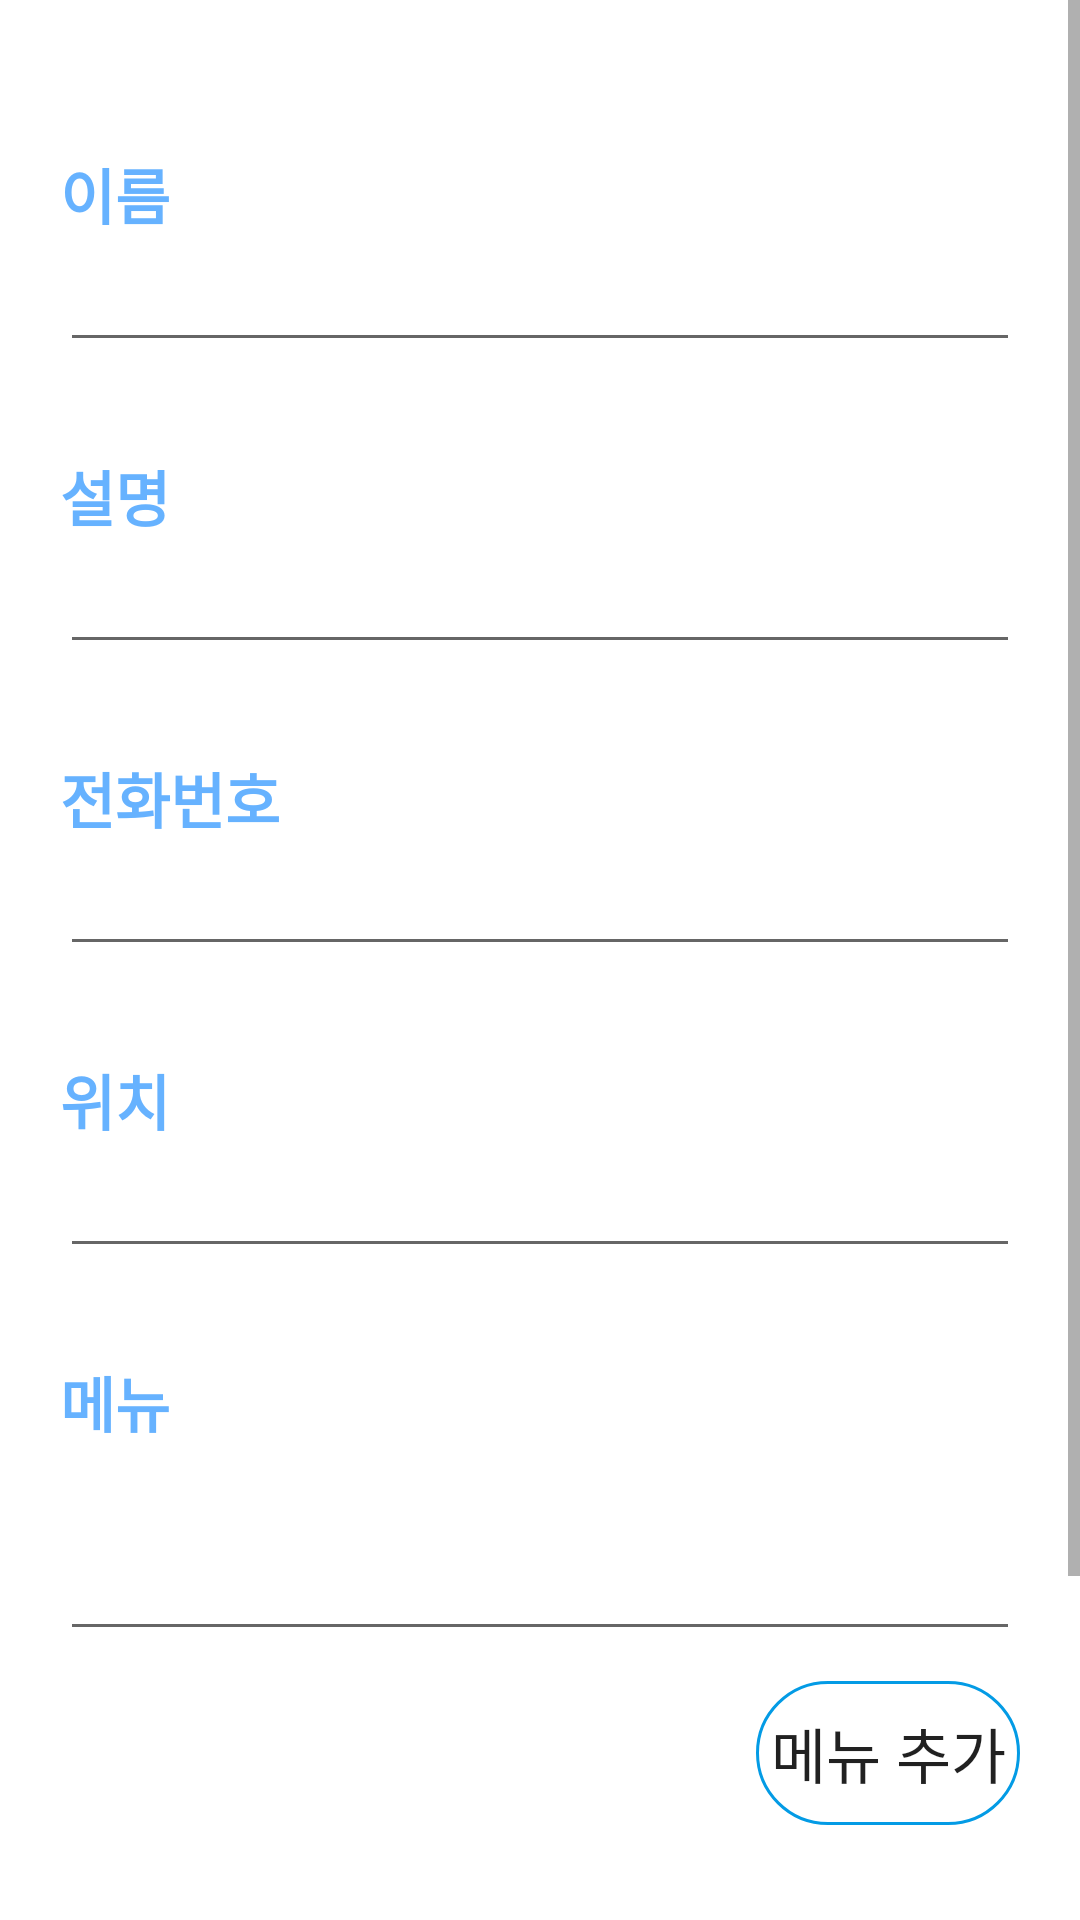

Layout XML and referenced resources for this Android screen:
<!-- AndroidManifest.xml: application theme Theme.Knueats -->
<!-- res/layout/register_page.xml -->
<?xml version="1.0" encoding="utf-8"?>
<ScrollView xmlns:android="http://schemas.android.com/apk/res/android"
    android:layout_width="match_parent"
    android:layout_height="match_parent"
    xmlns:tools="http://schemas.android.com/tools"
    xmlns:app="http://schemas.android.com/apk/res-auto"
    android:orientation="vertical">

    <LinearLayout
        android:layout_width="match_parent"
        android:layout_height="match_parent"
        android:orientation="vertical">

        <TextView
            android:layout_marginTop="50dp"
            android:layout_marginLeft="20dp"
            android:layout_width="match_parent"
            android:layout_height="wrap_content"
            android:textSize="20dp"
            android:textStyle="bold"
            android:textColor="#66B2FF"
            android:text="이름"/>

        <EditText
            android:id="@+id/inputName"
            android:layout_marginLeft="20dp"
            android:layout_marginRight="20dp"
            android:layout_width="match_parent"
            android:layout_height="wrap_content"/>

        <TextView
            android:layout_marginTop="30dp"
            android:layout_marginLeft="20dp"
            android:layout_width="match_parent"
            android:layout_height="wrap_content"
            android:textSize="20dp"
            android:textStyle="bold"
            android:textColor="#66B2FF"
            android:text="설명"/>

        <EditText
            android:id="@+id/inputExplan"
            android:layout_marginLeft="20dp"
            android:layout_marginRight="20dp"
            android:layout_width="match_parent"
            android:layout_height="wrap_content"/>

        <TextView
            android:layout_width="match_parent"
            android:layout_height="wrap_content"
            android:layout_marginLeft="20dp"
            android:layout_marginTop="30dp"
            android:text="전화번호"
            android:textColor="#66B2FF"
            android:textSize="20dp"
            android:textStyle="bold" />

        <EditText
            android:id="@+id/inputTel"
            android:layout_marginLeft="20dp"
            android:layout_marginRight="20dp"
            android:layout_width="match_parent"
            android:layout_height="wrap_content"/>

        <TextView
            android:layout_marginTop="30dp"
            android:layout_marginLeft="20dp"
            android:layout_width="match_parent"
            android:layout_height="wrap_content"
            android:textSize="20dp"
            android:textStyle="bold"
            android:textColor="#66B2FF"
            android:text="위치"/>

        <EditText
            android:id="@+id/inputLocation"
            android:layout_marginLeft="20dp"
            android:layout_marginRight="20dp"
            android:layout_width="match_parent"
            android:layout_height="wrap_content"/>

        <TextView
            android:layout_marginTop="30dp"
            android:layout_marginLeft="20dp"
            android:layout_width="match_parent"
            android:layout_height="wrap_content"
            android:textSize="20dp"
            android:textStyle="bold"
            android:textColor="#66B2FF"
            android:text="메뉴"/>

        <TextView
            android:id="@+id/menuList"
            android:textSize="20dp"
            android:layout_width="match_parent"
            android:layout_height="wrap_content"/>

        <androidx.recyclerview.widget.RecyclerView
            android:id="@+id/recyclerView"
            android:layout_width="match_parent"
            android:layout_height="wrap_content"
            app:layoutManager="androidx.recyclerview.widget.LinearLayoutManager" />

        <EditText
            android:id="@+id/inputMenu"
            android:layout_marginLeft="20dp"
            android:layout_marginRight="20dp"
            android:layout_width="match_parent"
            android:layout_height="wrap_content"/>

        <Button
            android:layout_gravity="right"
            android:layout_marginTop="10dp"
            android:layout_marginRight="20dp"
            android:id="@+id/addMenu"
            android:textSize="20dp"
            android:layout_width="wrap_content"
            android:layout_height="wrap_content"
            android:background="@drawable/btn_design"
            android:text="메뉴 추가"/>


        <TextView
            android:layout_marginLeft="20dp"
            android:layout_marginTop="30dp"
            android:layout_width="match_parent"
            android:layout_height="wrap_content"
            android:textSize="20dp"
            android:textStyle="bold"
            android:textColor="#66B2FF"
            android:text="카테고리"/>

        <Spinner
            android:id="@+id/inputCategory"
            android:layout_marginLeft="20dp"
            android:layout_marginRight="20dp"
            android:layout_width="match_parent"
            android:layout_height="wrap_content"
            android:textSize="20dp"/>

        <Button
            android:layout_margin="20dp"
            android:textSize="20dp"
            android:id="@+id/registerBtn"
            android:layout_width="match_parent"
            android:layout_height="wrap_content"
            android:background="@drawable/btn_design"
            android:text="등록"/>
    </LinearLayout>
</ScrollView>
<!-- resources referenced by this layout -->
<resources>
  <!-- drawable btn_design (drawable) -->
  <?xml version="1.0" encoding="utf-8"?>
  <shape xmlns:android="http://schemas.android.com/apk/res/android"
      android:shape="rectangle">
      <stroke
          android:width="1dp"
          android:color="@color/knueats_main"/>
  
      <corners
          android:radius="30dp"/>
  </shape>
  <style name="Theme.Knueats" parent="Theme.MaterialComponents.DayNight.DarkActionBar">
          
          <item name="colorPrimary">@color/knueats_main</item>
          <item name="colorPrimaryVariant">@color/purple_700</item>
          <item name="colorOnPrimary">@color/white</item>
          
          <item name="colorSecondary">@color/knueats_main</item>
          <item name="colorSecondaryVariant">@color/teal_700</item>
          <item name="colorOnSecondary">@color/black</item>
          
          <item name="android:statusBarColor" tools:targetApi="l">?attr/colorPrimaryVariant</item>
          
      </style>
  <color name="knueats_main">#039BE5</color>
  <color name="purple_700">#FF3700B3</color>
  <color name="white">#FFFFFFFF</color>
  <color name="teal_700">#FF018786</color>
  <color name="black">#FF000000</color>
</resources>
